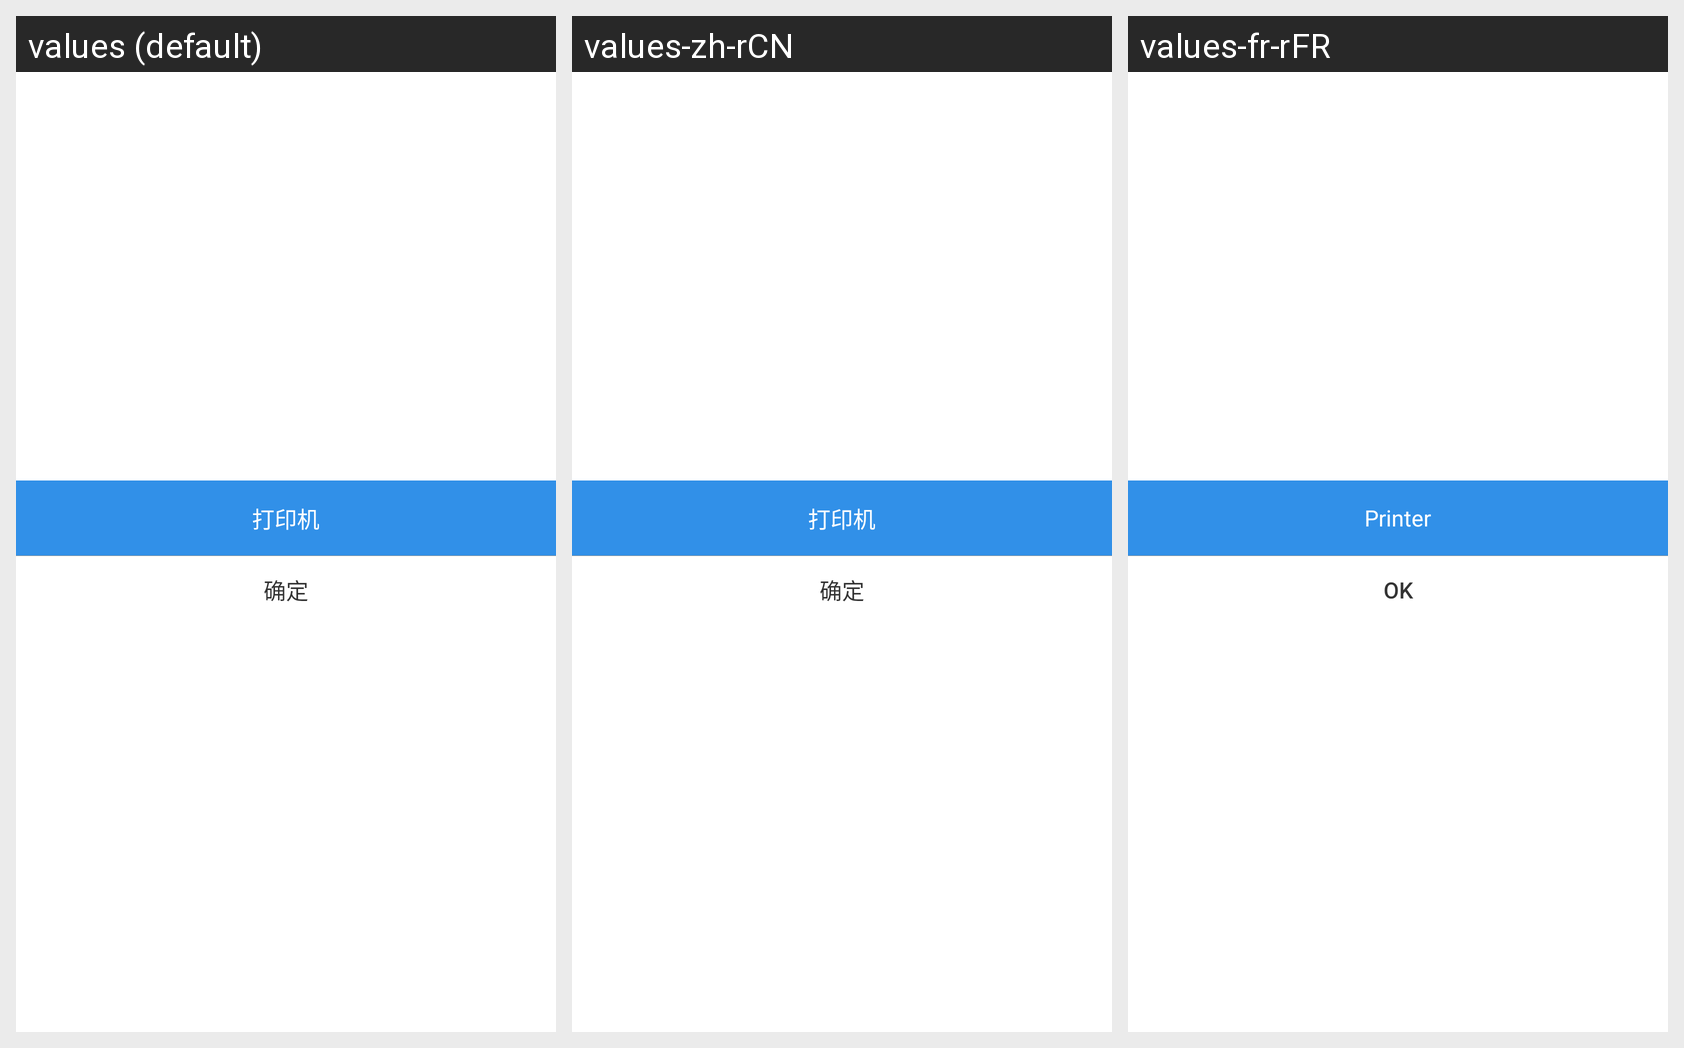

The same Android screen rendered under several of its app's locales, left to right. List the strings drawn on it with the default value and each locale's translation.
Android screen res/layout/dialog_printer.xml rendered under 3 locales, left to right: values (default), values-zh-rCN, values-fr-rFR. Device: Nexus 5 (rendered at 1080×1920; each locale shown at half size, 540×960, under a caption strip naming it); theme AppTheme.
Strings drawn on this screen, with the default value and each locale's value (text and hints the layout hard-codes, and strings that could not be matched under every locale, appear in the picture but are not listed):

printer_title
  values: 打印机
  values-zh-rCN: 打印机
  values-fr-rFR: Printer

action_ok
  values: 确定
  values-zh-rCN: 确定
  values-fr-rFR: OK
